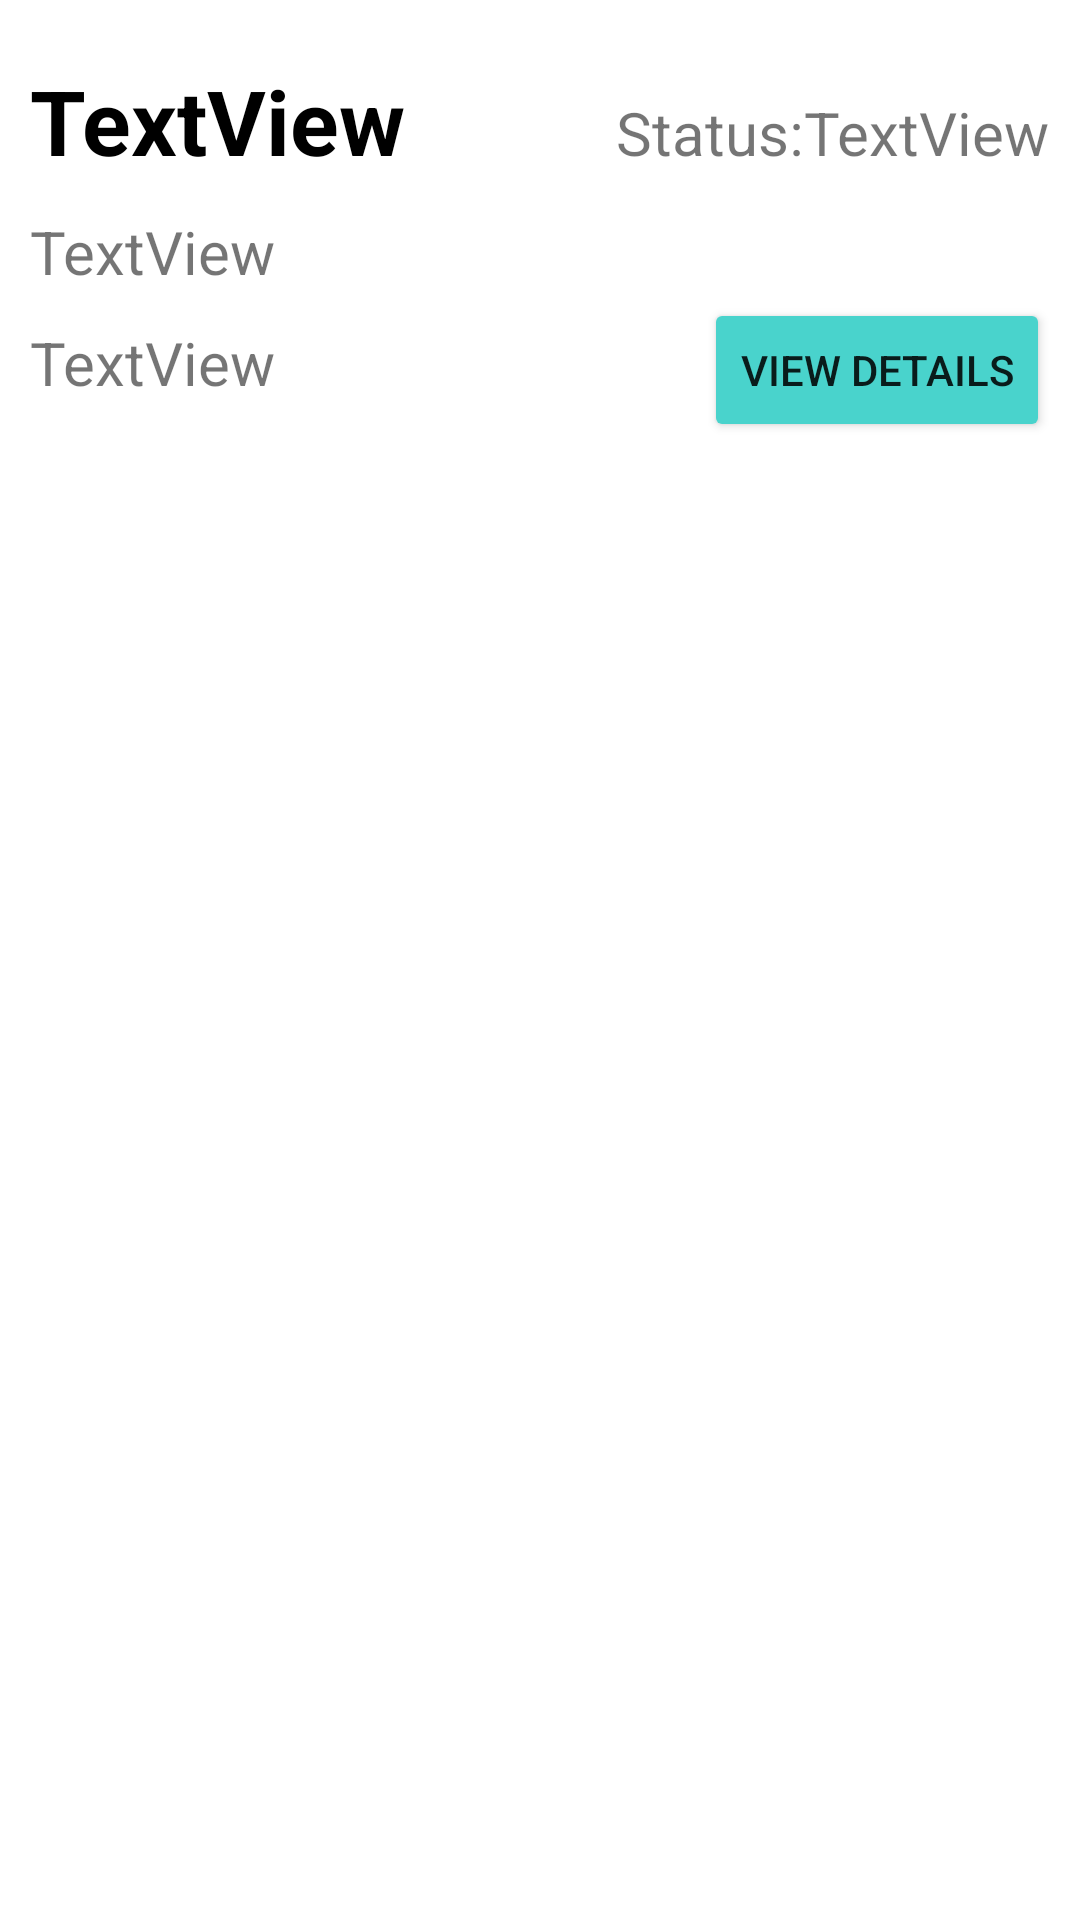

Write the Android layout XML for this screen, with the resource values it uses.
<!-- AndroidManifest.xml: application theme Theme.NeighborHoodsApp -->
<!-- res/layout/my_order_item.xml -->
<?xml version="1.0" encoding="utf-8"?>
<layout xmlns:tools="http://schemas.android.com/tools"
    xmlns:app="http://schemas.android.com/apk/res-auto"
    xmlns:android="http://schemas.android.com/apk/res/android">

    <androidx.constraintlayout.widget.ConstraintLayout
        android:layout_width="match_parent"
        android:layout_height="wrap_content"
        android:padding="10dp">

        <TextView
            android:id="@+id/orderNumber"
            android:layout_width="0dp"
            android:layout_height="wrap_content"
            android:paddingTop="10dp"
            android:paddingBottom="10dp"
            android:text="TextView"
            android:textColor="@color/black"
            android:textSize="30sp"
            android:textStyle="bold"
            app:layout_constraintEnd_toStartOf="@id/orderStatus"
            app:layout_constraintHorizontal_bias="0.0"
            app:layout_constraintStart_toStartOf="parent"
            app:layout_constraintTop_toTopOf="parent" />

        <TextView
            android:id="@+id/orderStatus"
            android:layout_width="wrap_content"
            android:layout_height="wrap_content"
            android:text="@string/orderStatus"
            android:textSize="20sp"
            app:layout_constraintBaseline_toBaselineOf="@+id/orderNumber"
            app:layout_constraintEnd_toStartOf="@id/orderStatusValue"
            app:layout_constraintHorizontal_bias="1.0"
            app:layout_constraintStart_toEndOf="@id/orderNumber" />

        <TextView
            android:id="@+id/orderStatusValue"
            android:layout_width="wrap_content"
            android:layout_height="wrap_content"
            android:text="TextView"
            android:textSize="20sp"
            app:layout_constraintBaseline_toBaselineOf="@+id/orderStatus"
            app:layout_constraintEnd_toEndOf="parent" />

        <TextView
            android:id="@+id/orderTime"
            android:layout_width="wrap_content"
            android:layout_height="wrap_content"
            android:text="TextView"
            android:textSize="20sp"
            app:layout_constraintStart_toStartOf="@id/orderNumber"
            app:layout_constraintTop_toBottomOf="@id/orderNumber" />

        <TextView
            android:id="@+id/orderItems"
            android:layout_width="wrap_content"
            android:layout_height="wrap_content"
            android:paddingTop="10dp"
            android:paddingBottom="10dp"
            android:text="TextView"
            android:textSize="20sp"
            app:layout_constraintStart_toStartOf="@id/orderTime"
            app:layout_constraintTop_toBottomOf="@id/orderTime" />

        <Button
            android:id="@+id/viewDetailsButton"
            android:layout_width="wrap_content"
            android:layout_height="wrap_content"
            android:backgroundTint="@color/selectButtonColor"
            android:text="@string/viewDetails"
            app:cornerRadius="10dp"
            app:layout_constraintBaseline_toBaselineOf="@+id/orderItems"
            app:layout_constraintEnd_toEndOf="@id/orderStatusValue" />
    </androidx.constraintlayout.widget.ConstraintLayout>

</layout>
<!-- resources referenced by this layout -->
<resources>
  <color name="black">#000000</color>
  <color name="selectButtonColor">#49d3cc</color>
  <string name="orderStatus">Status:</string>
  <string name="viewDetails">View Details</string>
  <style name="Theme.NeighborHoodsApp" parent="Theme.MaterialComponents.Light.NoActionBar">
          
          <item name="colorPrimary">@color/logoScreen</item>
          <item name="colorPrimaryVariant">@color/logoScreen</item>
          <item name="colorOnPrimary">@color/white</item>
          
          <item name="colorSecondary">@color/teal_200</item>
          <item name="colorSecondaryVariant">@color/teal_700</item>
          <item name="colorOnSecondary">@color/black</item>
          
          <item name="android:statusBarColor" tools:targetApi="l">?attr/colorPrimaryVariant</item>
          
      </style>
  <color name="logoScreen">#ffd63f</color>
  <color name="white">#FFFFFF</color>
  <color name="teal_200">#03DAC5</color>
  <color name="teal_700">#018786</color>
</resources>
